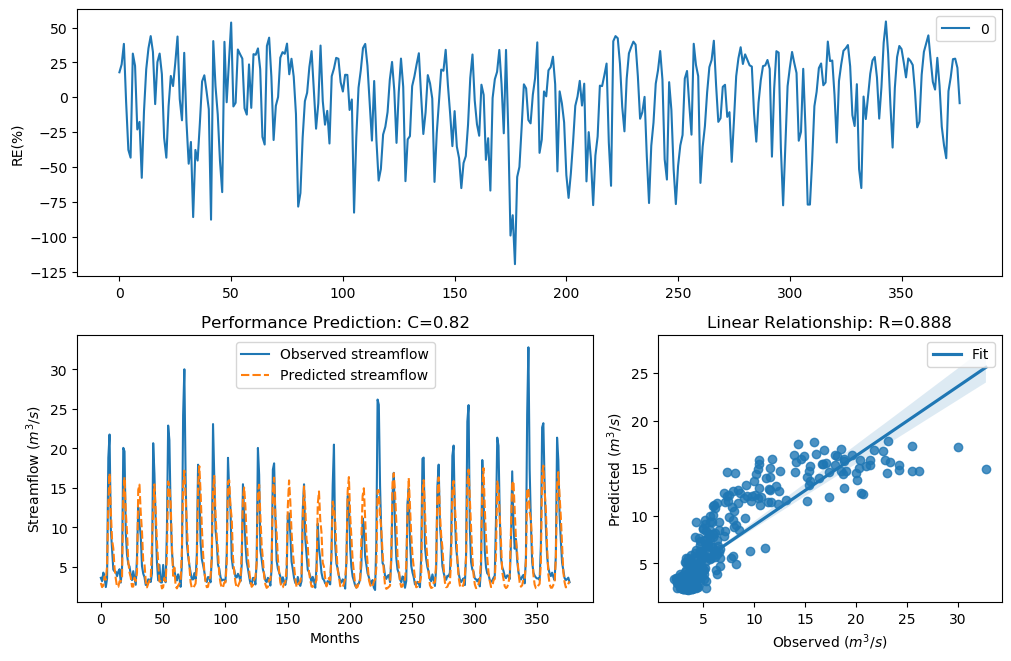

The file beside this chart, header and first rows:
y_true, y_pred, y_true_scaled, y_pred_scaled
3.63, 2.98, -0.29, -0.5232
3.21, 2.453, -0.4343, -0.7616
4.29, 2.647, -0.09927, -0.6673
3.67, 3.796, -0.2773, -0.2383
2.46, 3.388, -0.758, -0.3706
3.54, 5.073, -0.3192, 0.08618
18.82, 12.93, 1.354, 1.021
21.76, 16.86, 1.476, 1.259
9.83, 12.1, 0.7643, 0.9604
7.16, 8.425, 0.4499, 0.6136
4.67, 7.368, -0.004613, 0.4791
4.44, 4.882, -0.06076, 0.0442
4.4, 3.513, -0.07088, -0.3282
3.83, 2.484, -0.2281, -0.7459
4.42, 2.482, -0.0658, -0.7471
4.72, 3.187, 0.007159, -0.4429
3.03, 3.179, -0.5031, -0.4459
4.87, 3.643, 0.04161, -0.286
20.07, 13.78, 1.408, 1.079
19.62, 16.36, 1.389, 1.233
9.33, 12.03, 0.7138, 0.9553
6.56, 9.402, 0.3597, 0.7213
5.37, 5.712, 0.1479, 0.2141
5.07, 4.295, 0.08563, -0.09792
4.02, 3.697, -0.1728, -0.269
3.34, 2.515, -0.3873, -0.7305
4.47, 2.522, -0.05324, -0.7268
3.61, 3.658, -0.2964, -0.2811
2.75, 3.204, -0.6205, -0.4363
6.28, 4.278, 0.3143, -0.1024
12.55, 14.74, 0.9944, 1.14
10.44, 15.42, 0.822, 1.18
9.01, 11.9, 0.6798, 0.9449
5.12, 9.519, 0.09631, 0.7333
4.16, 5.731, -0.134, 0.2177
3.72, 5.408, -0.2617, 0.1555
2.73, 3.238, -0.6294, -0.4238
2.73, 2.42, -0.6294, -0.7783
3.43, 2.889, -0.3561, -0.5605
3.4, 3.258, -0.3664, -0.4168
3.1, 3.368, -0.4758, -0.3776
4.17, 7.83, -0.1312, 0.5406
20.66, 12.33, 1.432, 0.9783
16.78, 15.45, 1.255, 1.182
10.67, 11.99, 0.8427, 0.9519
5.59, 8.142, 0.1911, 0.5797
3.31, 5.562, -0.398, 0.1856
5.26, 3.169, 0.1256, -0.4497
3.05, 3.159, -0.4952, -0.4532
3.04, 2.291, -0.4992, -0.8473
5.26, 2.441, 0.1256, -0.7677
3.41, 3.635, -0.3629, -0.2886
3.07, 3.192, -0.4874, -0.441
9.62, 6.323, 0.7435, 0.3214
22.89, 15.82, 1.518, 1.203
21.04, 15.2, 1.448, 1.167
12.14, 13.1, 0.9637, 1.034
7, 7.87, 0.4268, 0.5457
5.08, 3.883, 0.08777, -0.2125
4.58, 4.928, -0.02618, 0.05462
... 317 more rows
